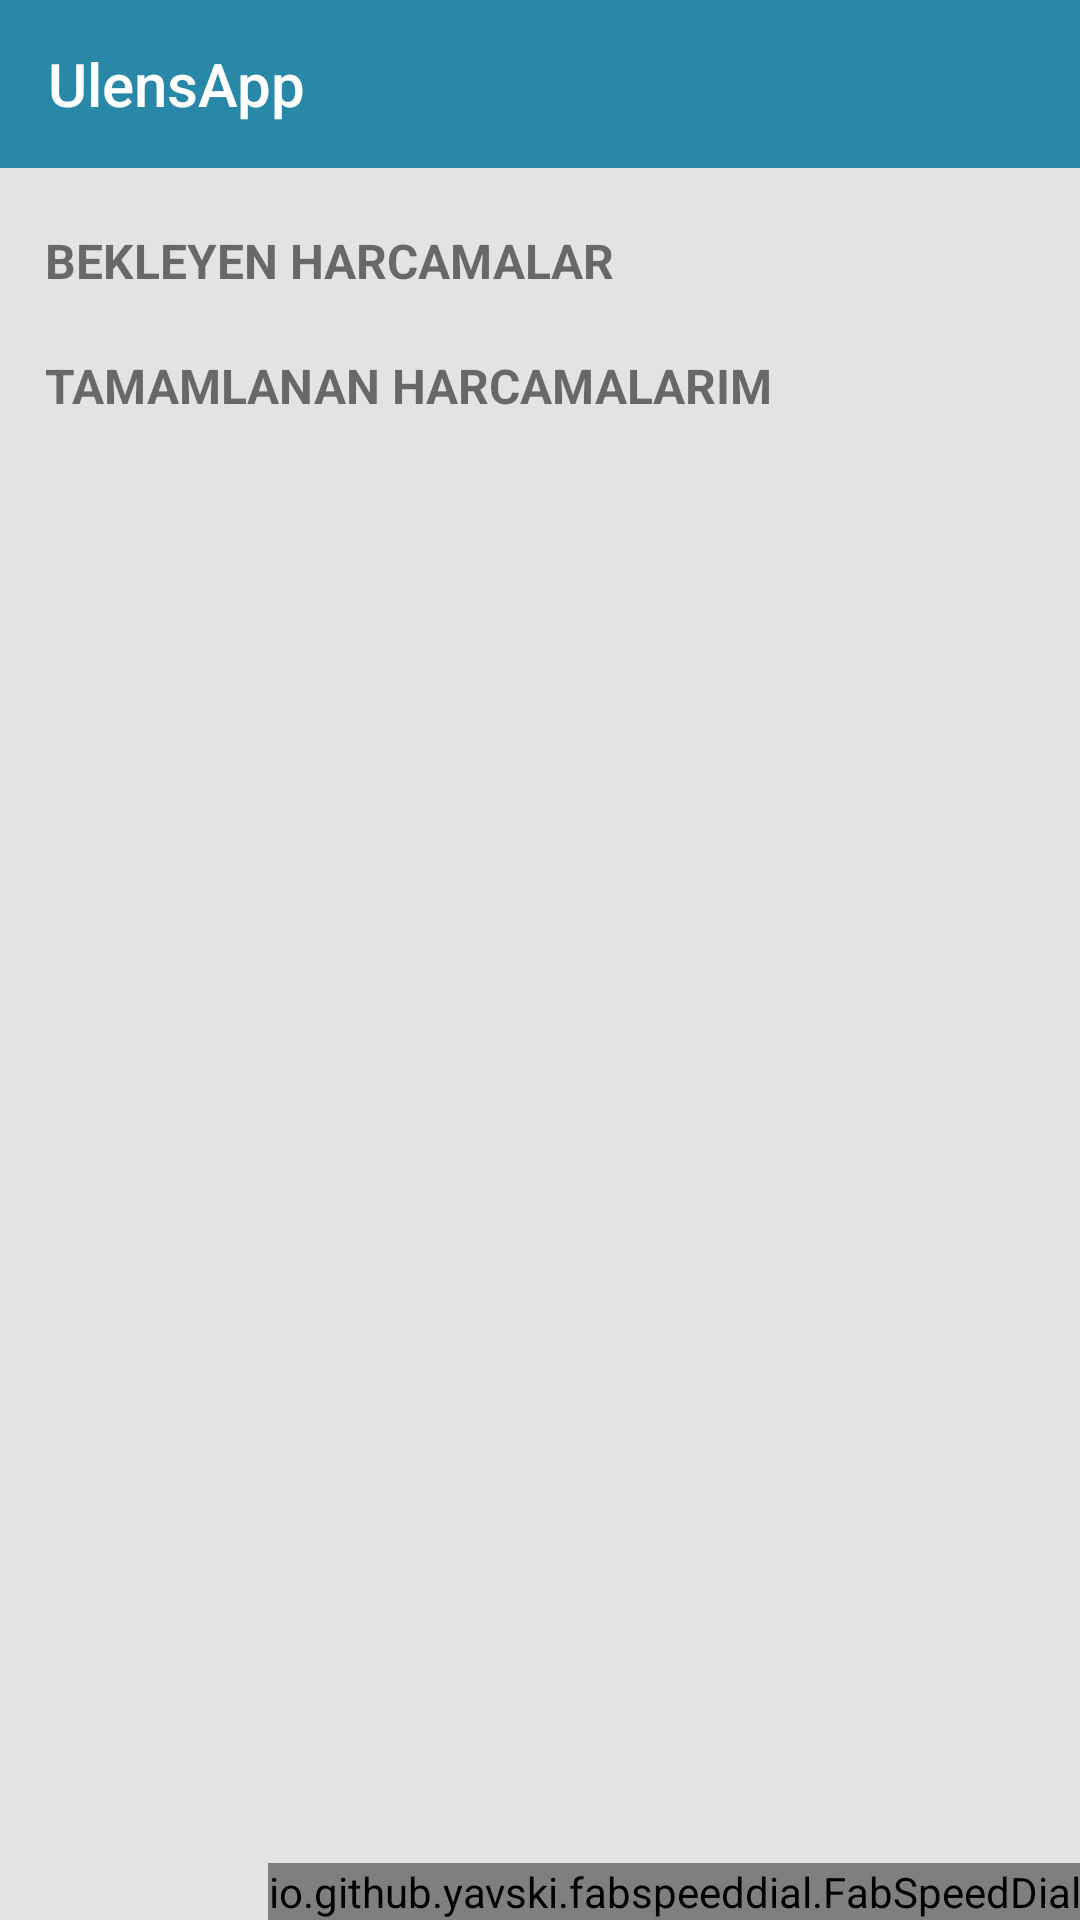

Write the Android layout XML for this screen, with the resource values it uses.
<!-- AndroidManifest.xml: application theme AppTheme -->
<!-- res/layout/activity_home_page.xml -->
<?xml version="1.0" encoding="utf-8"?>
<android.support.v4.widget.DrawerLayout xmlns:android="http://schemas.android.com/apk/res/android"
    xmlns:app="http://schemas.android.com/apk/res-auto"
    android:id="@+id/mDrawerLayout"
    xmlns:tools="http://schemas.android.com/tools"
    android:layout_width="match_parent"
    android:layout_height="match_parent">
    


    
<RelativeLayout xmlns:android="http://schemas.android.com/apk/res/android"
    xmlns:app="http://schemas.android.com/apk/res-auto"
    xmlns:tools="http://schemas.android.com/tools"
    android:layout_width="match_parent"
    android:layout_height="match_parent"
    tools:context=".HomePage"
    android:background="@color/homepageBackground">

    <android.support.v7.widget.Toolbar
        style="@style/ToolBarStyle"
        android:id="@+id/tlbarHomepage"
        android:layout_width="match_parent"
        android:layout_height="wrap_content"
        android:layout_alignParentStart="true"
        android:layout_alignParentTop="true"
        android:background="@color/ulensPrimary"
        android:minHeight="?attr/actionBarSize"
        android:theme="?attr/actionBarTheme"
        app:title="UlensApp"
        app:titleTextColor="@android:color/white" />

    <View
        android:id="@+id/shadow"
        android:layout_below="@+id/tlbarHomepage"
        android:layout_width="match_parent"
        android:layout_height="5dp"
        android:background="@drawable/toolbar_shadow"/>


    <ScrollView
        android:id="@+id/scHomePage"
        android:layout_width="match_parent"
        android:layout_height="wrap_content"
        android:layout_below="@+id/shadow"
        android:layout_alignParentStart="true">

        <RelativeLayout
            android:layout_width="match_parent"
            android:layout_height="wrap_content"
            android:layout_alignParentStart="true"
            android:layout_alignParentTop="true">

            <RelativeLayout
                android:id="@+id/rlPending"
                android:layout_width="match_parent"
                android:layout_height="wrap_content">

                <TextView
                    android:id="@+id/txtPending"
                    android:layout_width="wrap_content"
                    android:layout_height="wrap_content"
                    android:layout_marginStart="15dp"
                    android:layout_marginTop="15dp"
                    android:text="BEKLEYEN HARCAMALAR"
                    android:textSize="16sp"
                    android:textStyle="bold" />

                <android.support.v7.widget.RecyclerView
                    android:id="@+id/rwPending"
                    android:layout_width="match_parent"
                    android:layout_height="wrap_content"
                    android:layout_below="@+id/txtPending"
                    android:layout_marginEnd="10dp"
                    android:layout_marginStart="10dp"
                    android:layout_marginTop="5dp">

                </android.support.v7.widget.RecyclerView>

            </RelativeLayout>

            <RelativeLayout
                android:id="@+id/rlCompleted"
                android:layout_width="match_parent"
                android:layout_height="wrap_content"
                android:layout_below="@+id/rlPending">

                <TextView
                    android:id="@+id/txtCompleted"
                    android:layout_width="wrap_content"
                    android:layout_height="wrap_content"
                    android:layout_marginStart="15dp"
                    android:layout_marginTop="15dp"
                    android:text="TAMAMLANAN HARCAMALARIM"
                    android:textSize="16sp"
                    android:textStyle="bold" />

                <android.support.v7.widget.RecyclerView
                    android:id="@+id/rwCompleted"
                    android:layout_width="match_parent"
                    android:layout_height="wrap_content"
                    android:layout_below="@+id/txtCompleted"
                    android:layout_marginEnd="10dp"
                    android:layout_marginStart="10dp"
                    android:layout_marginTop="5dp">

                </android.support.v7.widget.RecyclerView>


            </RelativeLayout>


        </RelativeLayout>


    </ScrollView>

    <io.github.yavski.fabspeeddial.FabSpeedDial
        android:id="@+id/fabMenu"
        android:layout_width="wrap_content"
        android:layout_height="wrap_content"
        android:layout_alignParentEnd="true"
        android:layout_alignParentBottom="true"
        app:fabBackgroundTint="@color/ulensPrimary"
        app:fabGravity="bottom_end"
        app:fabMenu="@menu/fabmenu"
        app:miniFabBackgroundTint="#ffffff"
        app:miniFabDrawableTint="@color/ulensPrimary"
        app:miniFabTitleTextColor="@color/colorPrimaryDark" />


</RelativeLayout>

    <android.support.design.widget.NavigationView
        app:headerLayout="@layout/headerofnavigation"
        android:id="@+id/nav_view"
        app:itemIconTint="#ffffff"
        app:itemTextColor="#ffffff"
        android:layout_width="wrap_content"
        android:layout_height="match_parent"
        android:background="#ffffff"
        app:menu="@menu/drawermenu"
        android:layout_gravity="start"></android.support.design.widget.NavigationView>

</android.support.v4.widget.DrawerLayout>
<!-- res/layout/headerofnavigation.xml (included above) -->
<?xml version="1.0" encoding="utf-8"?>
<RelativeLayout xmlns:android="http://schemas.android.com/apk/res/android"
    xmlns:app="http://schemas.android.com/apk/res-auto"
    xmlns:tools="http://schemas.android.com/tools"
    android:layout_width="match_parent"
    android:layout_height="match_parent">

    <TextView
        android:id="@+id/txtLogout"
        android:layout_width="wrap_content"
        android:layout_height="wrap_content"
        android:layout_alignParentTop="true"
        android:layout_alignStart="@+id/textView3"
        android:layout_marginTop="187dp"
        android:text="Çıkış Yap"
        android:textStyle="bold" />

    <RelativeLayout
        android:layout_width="match_parent"
        android:layout_height="140dp"
        android:layout_alignParentStart="true"
        android:layout_alignParentTop="true"
        android:background="@color/ulensPrimary"
        tools:layout_editor_absoluteX="8dp"
        tools:layout_editor_absoluteY="8dp">

        <TextView
            android:id="@+id/txtUsernameHeader"
            android:layout_width="wrap_content"
            android:layout_height="wrap_content"
            android:layout_alignParentBottom="true"
            android:layout_alignParentStart="true"
            android:layout_marginBottom="20dp"
            android:layout_marginStart="24dp"
            android:text="OKAN DONMEZ"
            android:textColor="@android:color/white"
            android:textSize="16sp"
            tools:layout_editor_absoluteX="39dp"
            tools:layout_editor_absoluteY="70dp" />

        <ImageView
            android:id="@+id/imgHeader"
            android:layout_width="75dp"
            android:layout_height="75dp"
            android:layout_above="@+id/txtUsernameHeader"
            android:layout_alignParentStart="true"
            android:layout_marginStart="16dp"
            android:scaleType="fitXY"
            app:srcCompat="@drawable/ulenslogo" />
    </RelativeLayout>

    <TextView
        android:id="@+id/textView3"
        android:layout_width="wrap_content"
        android:layout_height="wrap_content"
        android:layout_alignParentStart="true"
        android:layout_alignParentTop="true"
        android:layout_marginStart="24dp"
        android:layout_marginTop="152dp"
        android:text="Bildirimler"
        android:textSize="16sp" />

    <Switch
        android:id="@+id/swNotifs"
        android:layout_width="wrap_content"
        android:layout_height="wrap_content"
        android:layout_alignTop="@+id/textView3"
        android:layout_centerHorizontal="true" />

</RelativeLayout>
<!-- resources referenced by this layout -->
<resources>
  <color name="colorPrimaryDark">#303F9F</color>
  <color name="homepageBackground">#e3e3e3</color>
  <color name="ulensPrimary">#2988a8</color>
  <!-- drawable ulenslogo: png bitmap (drawable-v24, 32323 bytes) -->
  <style name="ToolBarStyle" parent="Theme.AppCompat.Light.NoActionBar">
          <item name="colorControlNormal">@android:color/white</item>
      </style>
  <style name="AppTheme" parent="Theme.AppCompat.Light.DarkActionBar">
          
          <item name="colorPrimary">@color/colorPrimary</item>
          <item name="colorPrimaryDark">@color/colorPrimaryDark</item>
          <item name="colorAccent">@color/colorAccent</item>
      </style>
  <color name="colorPrimary">#3F51B5</color>
  <color name="colorAccent">#FF4081</color>
</resources>
